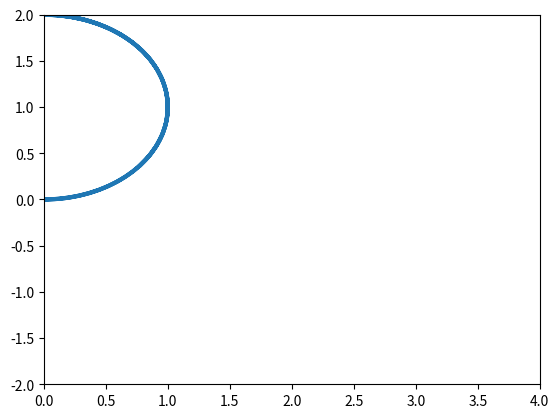

Python code for this plot: (Note: this script raises an exception after producing the figure.)
from math import pi, sin, cos

y0 = -pi/100
t0 = 0
z0 = 0
h = 0.01
k = 0.01

ys = [y0]
zs = [z0]

for i in range(0, int(10/h)):
    k1 = zs[i]
    l1 = -k*ys[i]

    k2 = zs[i] + l1*h/2
    l2 = -k*ys[i] + k1*h/2

    k3 = zs[i] + l2*h/2
    l3 = ys[i] + k2*h/2

    k4 = zs[i] + l3*h   
    l4 = ys[i] + k3*h

    ys.append(ys[i] + (k1 + 2*k2 + 2*k3 + k4)*h/6)
    zs.append(zs[i] + (l1 + 2*l2 + 2*l3 + l4)*h/6)

xs = []
yps = []

for y in ys:
    xs.append(sin(y))
    yps.append(1 - cos(y))

import matplotlib.pyplot as plt 
from time import sleep
from matplotlib.animation import FuncAnimation 

fig = plt.figure() 

axis = plt.axes(xlim =(0, 4), ylim =(-2, 2))

def init(): 
    line.set_data([], [])
    return line,

line, = axis.plot([], [], lw = 3) 
def animate(i):
    line.set_data(xs, yps)
      
    return line,

anim = FuncAnimation(fig, animate, init_func = init, frames = 200, interval = 20, blit = True)

anim.save('basic_animation.mpeg', fps=30)




